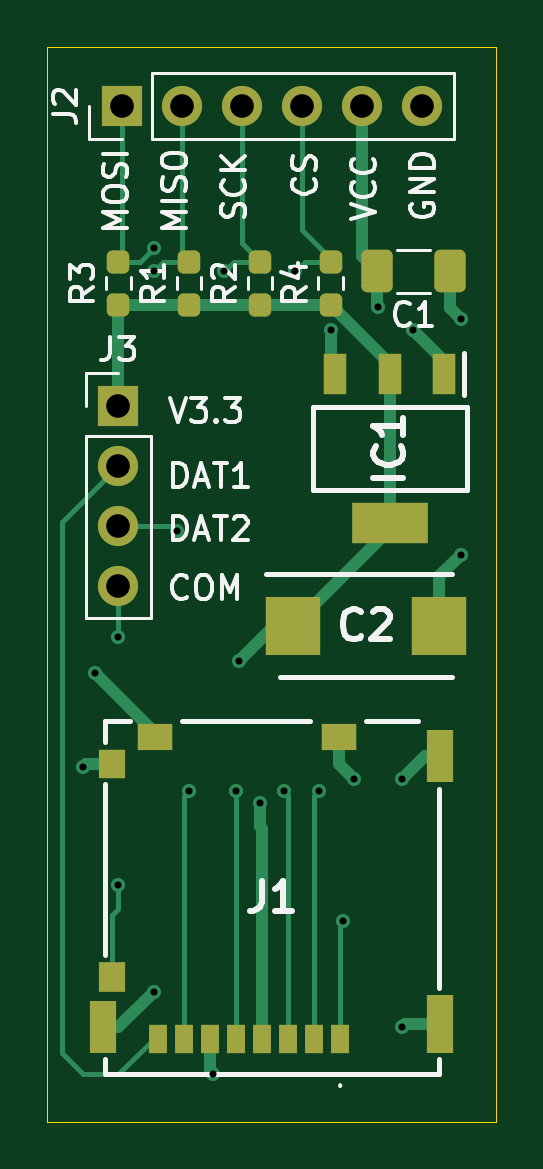
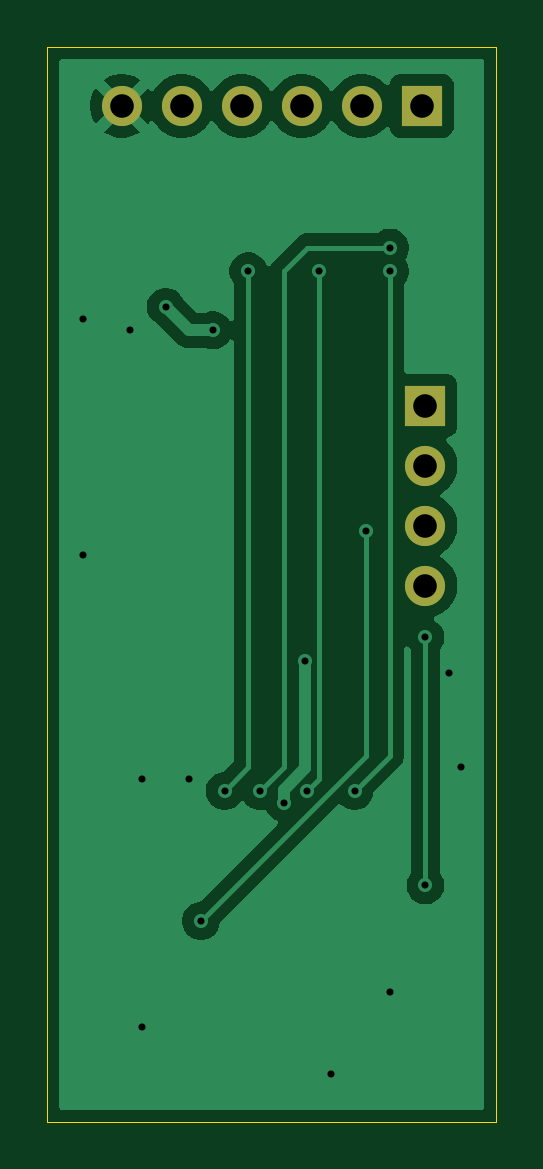
Circuit board: 11 layer files. Board 19.0 x 45.5 mm.
- bottom_copper: storage_block-B_Cu.gbl (25553 bytes)
- bottom_mask: storage_block-B_Mask.gbs (812 bytes)
- paste: storage_block-B_Paste.gbp (456 bytes)
- bottom_silk: storage_block-B_Silkscreen.gbo (822 bytes)
- outline: storage_block-Edge_Cuts.gm1 (613 bytes)
- top_copper: storage_block-F_Cu.gtl (9566 bytes)
- top_mask: storage_block-F_Mask.gts (2818 bytes)
- paste: storage_block-F_Paste.gtp (2457 bytes)
- top_silk: storage_block-F_Silkscreen.gto (31084 bytes)
- drill: storage_block-NPTH.drl (269 bytes)
- drill: storage_block-PTH.drl (873 bytes)

=== bottom_copper: storage_block-B_Cu.gbl (25553 bytes, source omitted) ===
=== bottom_mask: storage_block-B_Mask.gbs ===
%TF.GenerationSoftware,KiCad,Pcbnew,9.0.6*%
%TF.CreationDate,2025-11-09T12:48:57-08:00*%
%TF.ProjectId,storage_block,73746f72-6167-4655-9f62-6c6f636b2e6b,rev?*%
%TF.SameCoordinates,Original*%
%TF.FileFunction,Soldermask,Bot*%
%TF.FilePolarity,Negative*%
%FSLAX46Y46*%
G04 Gerber Fmt 4.6, Leading zero omitted, Abs format (unit mm)*
G04 Created by KiCad (PCBNEW 9.0.6) date 2025-11-09 12:48:57*
%MOMM*%
%LPD*%
G01*
G04 APERTURE LIST*
%ADD10R,1.700000X1.700000*%
%ADD11C,1.700000*%
G04 APERTURE END LIST*
D10*
%TO.C,J3*%
X135000000Y-91690000D03*
D11*
X135000000Y-94230000D03*
X135000000Y-96770000D03*
X135000000Y-99310000D03*
%TD*%
D10*
%TO.C,J2*%
X135150000Y-79000000D03*
D11*
X137690000Y-79000000D03*
X140230000Y-79000000D03*
X142770000Y-79000000D03*
X145310000Y-79000000D03*
X147850000Y-79000000D03*
%TD*%
M02*

=== paste: storage_block-B_Paste.gbp ===
%TF.GenerationSoftware,KiCad,Pcbnew,9.0.6*%
%TF.CreationDate,2025-11-09T12:48:57-08:00*%
%TF.ProjectId,storage_block,73746f72-6167-4655-9f62-6c6f636b2e6b,rev?*%
%TF.SameCoordinates,Original*%
%TF.FileFunction,Paste,Bot*%
%TF.FilePolarity,Positive*%
%FSLAX46Y46*%
G04 Gerber Fmt 4.6, Leading zero omitted, Abs format (unit mm)*
G04 Created by KiCad (PCBNEW 9.0.6) date 2025-11-09 12:48:57*
%MOMM*%
%LPD*%
G01*
G04 APERTURE LIST*
G04 APERTURE END LIST*
M02*

=== bottom_silk: storage_block-B_Silkscreen.gbo ===
%TF.GenerationSoftware,KiCad,Pcbnew,9.0.6*%
%TF.CreationDate,2025-11-09T12:48:57-08:00*%
%TF.ProjectId,storage_block,73746f72-6167-4655-9f62-6c6f636b2e6b,rev?*%
%TF.SameCoordinates,Original*%
%TF.FileFunction,Legend,Bot*%
%TF.FilePolarity,Positive*%
%FSLAX46Y46*%
G04 Gerber Fmt 4.6, Leading zero omitted, Abs format (unit mm)*
G04 Created by KiCad (PCBNEW 9.0.6) date 2025-11-09 12:48:57*
%MOMM*%
%LPD*%
G01*
G04 APERTURE LIST*
%ADD10R,1.700000X1.700000*%
%ADD11C,1.700000*%
G04 APERTURE END LIST*
%LPC*%
D10*
%TO.C,J3*%
X135000000Y-91690000D03*
D11*
X135000000Y-94230000D03*
X135000000Y-96770000D03*
X135000000Y-99310000D03*
%TD*%
D10*
%TO.C,J2*%
X135150000Y-79000000D03*
D11*
X137690000Y-79000000D03*
X140230000Y-79000000D03*
X142770000Y-79000000D03*
X145310000Y-79000000D03*
X147850000Y-79000000D03*
%TD*%
%LPD*%
M02*

=== outline: storage_block-Edge_Cuts.gm1 ===
%TF.GenerationSoftware,KiCad,Pcbnew,9.0.6*%
%TF.CreationDate,2025-11-09T12:48:57-08:00*%
%TF.ProjectId,storage_block,73746f72-6167-4655-9f62-6c6f636b2e6b,rev?*%
%TF.SameCoordinates,Original*%
%TF.FileFunction,Profile,NP*%
%FSLAX46Y46*%
G04 Gerber Fmt 4.6, Leading zero omitted, Abs format (unit mm)*
G04 Created by KiCad (PCBNEW 9.0.6) date 2025-11-09 12:48:57*
%MOMM*%
%LPD*%
G01*
G04 APERTURE LIST*
%TA.AperFunction,Profile*%
%ADD10C,0.050000*%
%TD*%
G04 APERTURE END LIST*
D10*
X132000000Y-76500000D02*
X151000000Y-76500000D01*
X151000000Y-122000000D01*
X132000000Y-122000000D01*
X132000000Y-76500000D01*
M02*

=== top_copper: storage_block-F_Cu.gtl (9566 bytes, source omitted) ===
=== top_mask: storage_block-F_Mask.gts (2818 bytes, source withheld) ===
=== paste: storage_block-F_Paste.gtp (2457 bytes, source withheld) ===
=== top_silk: storage_block-F_Silkscreen.gto (31084 bytes, source omitted) ===
=== drill: storage_block-NPTH.drl ===
M48
; DRILL file {KiCad 9.0.6} date 2025-11-09T12:49:01-0800
; FORMAT={-:-/ absolute / metric / decimal}
; #@! TF.CreationDate,2025-11-09T12:49:01-08:00
; #@! TF.GenerationSoftware,Kicad,Pcbnew,9.0.6
; #@! TF.FileFunction,NonPlated,1,2,NPTH
FMAT,2
METRIC
%
G90
G05
M30

=== drill: storage_block-PTH.drl ===
M48
; DRILL file {KiCad 9.0.6} date 2025-11-09T12:49:01-0800
; FORMAT={-:-/ absolute / metric / decimal}
; #@! TF.CreationDate,2025-11-09T12:49:01-08:00
; #@! TF.GenerationSoftware,Kicad,Pcbnew,9.0.6
; #@! TF.FileFunction,Plated,1,2,PTH
FMAT,2
METRIC
; #@! TA.AperFunction,Plated,PTH,ViaDrill
T1C0.300
; #@! TA.AperFunction,Plated,PTH,ComponentDrill
T2C1.000
%
G90
G05
T1
X133.5Y-107.0
X134.0Y-103.0
X135.0Y-101.5
X135.0Y-112.0
X136.5Y-85.0
X136.5Y-86.0
X136.5Y-116.5
X137.5Y-97.0
X138.0Y-108.0
X139.0Y-120.0
X139.5Y-86.0
X140.0Y-108.0
X140.1Y-102.5
X141.0Y-108.5
X142.0Y-108.0
X142.5Y-86.0
X143.5Y-108.0
X144.0Y-88.5
X144.5Y-113.5
X145.0Y-107.5
X146.0Y-87.5
X147.0Y-107.5
X147.0Y-118.0
X147.5Y-88.5
X149.5Y-88.0
X149.5Y-98.0
T2
X135.0Y-91.69
X135.0Y-94.23
X135.0Y-96.77
X135.0Y-99.31
X135.15Y-79.0
X137.69Y-79.0
X140.23Y-79.0
X142.77Y-79.0
X145.31Y-79.0
X147.85Y-79.0
M30

